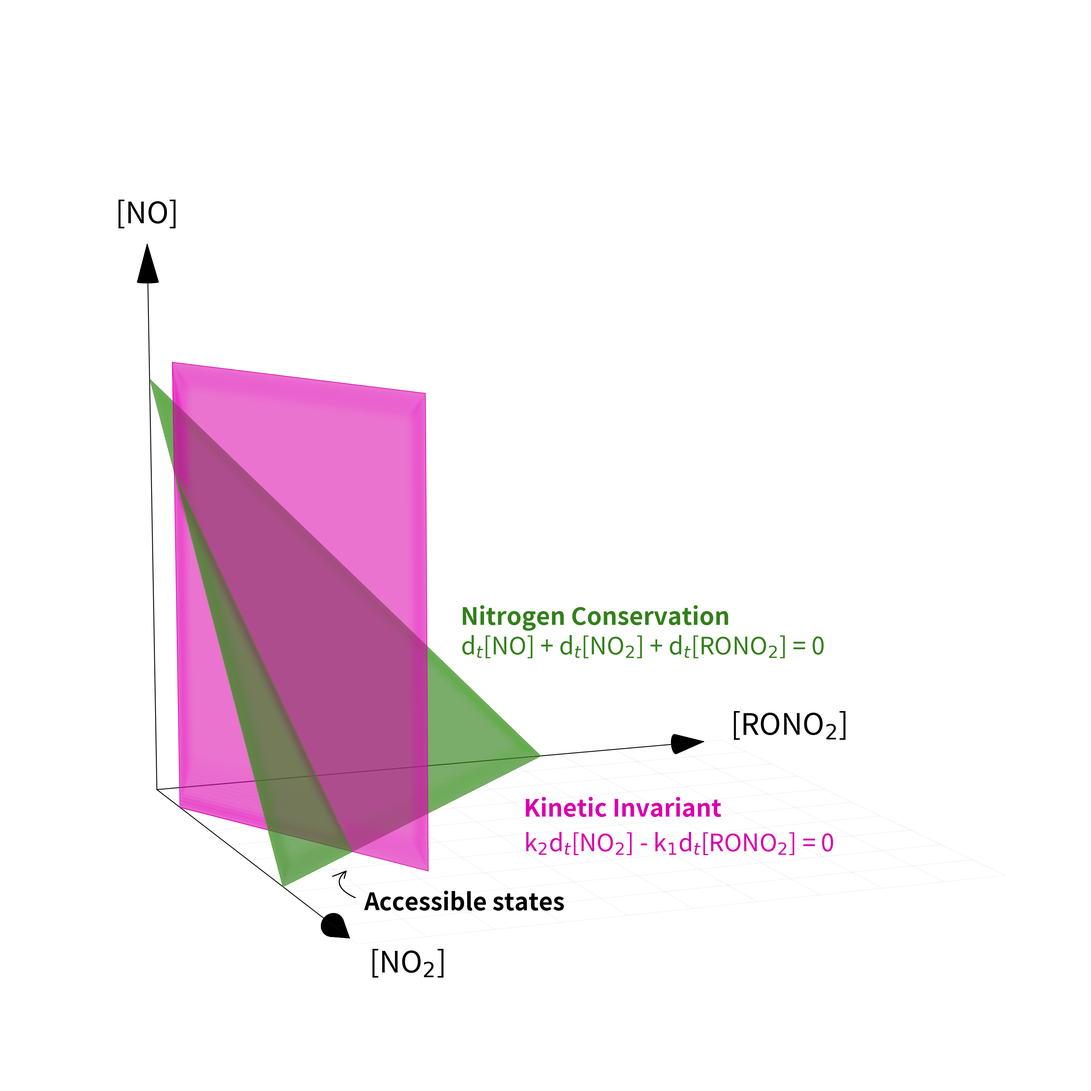

This figure's Python source: (Note: this script raises an exception after producing the figure.)
"""
Kinetic-invariant geometry for the RO2 + NO branching system (RONO2 / NO / NO2).

Coordinates:  x = [NO2],  y = [RONO2],  z = [NO] (vertical)
Invariants:
  (1) nitrogen conservation:  [NO2] + [RONO2] + [NO] = N_tot   -> green simplex (triangle)
  (2) kinetic invariant:      k2 [NO2] - k1 [RONO2] = L        -> magenta plane (parallel to NO axis)
Intersection = 1D chord of accessible states, drawn as a game-style laser.
"""
import numpy as np
import matplotlib
matplotlib.use("Agg")
import matplotlib.pyplot as plt
from mpl_toolkits.mplot3d.art3d import Poly3DCollection, Line3DCollection
from matplotlib.patches import FancyBboxPatch
from scipy.ndimage import gaussian_filter

SCALE = 2         
fig_size = (35.72, 25.48)
dpi = 300
# ---------------------------------------------------------------- chemistry
k1, k2, N, L = 0.7, 0.3, 1.0, 0.06

P_top = np.array([L/k2, 0.0, N - L/k2])                            # (0.20, 0.00, 0.80)
P_bot = np.array([(k1*N + L)/(k1+k2), (k2*N - L)/(k1+k2), 0.0])    # (0.76, 0.24, 0.00)
for P in (P_top, P_bot):
    assert abs(P.sum() - N) < 1e-12
    assert abs(k2*P[0] - k1*P[1] - L) < 1e-12
    assert (P >= -1e-12).all()

GREEN   = np.array([0.2, 0.5, 0.1])
MAGENTA = np.array([0.85, 0, 0.67])

# ------------------------------------------------- frosted / acrylic texture
def frosted_field(seed, sigma=13.0, res=128):     # sigma up -> translucent acrylic, not noise
    r = np.random.default_rng(seed).standard_normal((res, res))
    f = gaussian_filter(r, sigma=sigma, mode="reflect")
    f -= f.min(); f /= (f.max() + 1e-9)
    return f

GFIELD = frosted_field(11)
MFIELD = frosted_field(23)

def frost_color(base, t, lo=0.55, hi=1.28, alpha=0.50):
    b = lo + (hi - lo) * t
    rgb = np.clip(base * b, 0, 1)
    return (rgb[0], rgb[1], rgb[2], alpha)

# ------------------------------------------------------------- tessellation
A = np.array([N, 0, 0]); B = np.array([0, N, 0]); C = np.array([0, 0, N])

def tri_faces(n=11):
    faces, cols = [], []
    def bary(a, b):
        c = 1 - a - b
        return a*A + b*B + c*C
    for i in range(n):
        for j in range(n - i):
            p00 = bary(i/n, j/n); p10 = bary((i+1)/n, j/n); p01 = bary(i/n, (j+1)/n)
            faces.append([p00, p10, p01])
            cols.append(((i+0.33)/n, (j+0.33)/n))
            if j < n - i - 1:
                p11 = bary((i+1)/n, (j+1)/n)
                faces.append([p10, p11, p01])
                cols.append(((i+0.66)/n, (j+0.66)/n))
    return faces, np.array(cols)

anchor = np.array([L/k2, 0.0, 0.0])
dfloor = np.array([k1, k2, 0.0]); dfloor /= np.linalg.norm(dfloor)
zhat   = np.array([0, 0, 1.0])
A_MAX, H_MAX = 0.86, 1.06

def mag_faces(na=10, nh=8):
    faces, cols = [], []
    def pt(a, h):
        return anchor + a*A_MAX*dfloor + h*H_MAX*zhat
    for i in range(na):
        for j in range(nh):
            faces.append([pt(i/na, j/nh), pt((i+1)/na, j/nh),
                          pt((i+1)/na, (j+1)/nh), pt(i/na, (j+1)/nh)])
            cols.append(((i+0.5)/na, (j+0.5)/nh))
    return faces, np.array(cols)

gfaces, guv = tri_faces()
mfaces, muv = mag_faces()

gcolors = [frost_color(GREEN,   1, alpha=0.40) for (u, v) in guv]  # green denser
mcolors = [frost_color(MAGENTA, 1, alpha=0.30) for (u, v) in muv]

def edge_rgba(c, alpha, boost=1.0):
    rgb = tuple(np.clip(np.array(c[:3]) * boost, 0, 1))
    return (*rgb, alpha)

gedge = [edge_rgba(c, alpha=0.005,  boost=1.18) for c in gcolors]
medge = [edge_rgba(c, alpha=0.005, boost=1.22) for c in mcolors]



# ------------------------------------------------------------------- figure
fig = plt.figure(figsize=fig_size, dpi=dpi)
fig.patch.set_facecolor("white")
ax = fig.add_subplot(111, projection="3d")
ax.set_facecolor("white")
ax.set_proj_type("persp", focal_length=0.62)


# Split green simplex by the kinetic line
right_piece = [A, P_bot, P_top]              # k2*x - k1*y >= L
left_piece  = [B, C, P_top, P_bot]           # k2*x - k1*y <= L

# Split magenta plane by the same intersection line
mBL = anchor
mBR = anchor + A_MAX * dfloor
mTR = anchor + A_MAX * dfloor + H_MAX * zhat
mTL = anchor + H_MAX * zhat

mag_left_piece  = [mBL, P_bot, P_top]
mag_right_piece = [P_top, mTL, mTR, mBR, P_bot]

right_poly = Poly3DCollection(
    [right_piece],
    facecolors=[(*GREEN, 0.65)],
    edgecolors=[(*np.clip(GREEN * 1.35, 0, 1), 0.95)],
    linewidths=1.2,
    antialiaseds=True
)

left_poly = Poly3DCollection(
    [left_piece],
    facecolors=[(*GREEN, 0.65)],
    edgecolors=[(*np.clip(GREEN * 1.15, 0, 1), 0.65)],
    linewidths=1.0,
    antialiaseds=True
)

mag_left_poly = Poly3DCollection(
    [mag_left_piece],
    facecolors=[(*MAGENTA, 0.55)],
    edgecolors='none',
    linewidths=0,
    antialiaseds=True
)

mag_right_poly = Poly3DCollection(
    [mag_right_piece],
    facecolors=[(*MAGENTA, 0.55)],
    edgecolors='none',
    linewidths=0,
    antialiaseds=True
)

# Add fills
ax.add_collection3d(mag_left_poly)
ax.add_collection3d(right_poly)
ax.add_collection3d(mag_right_poly)
ax.add_collection3d(left_poly)

# zsort / zorder
mag_left_poly.set_zsort("min")
right_poly.set_zsort("min")
mag_right_poly.set_zsort("min")
left_poly.set_zsort("max")

mag_left_poly.set_zorder(80)
right_poly.set_zorder(90)
mag_right_poly.set_zorder(100)
left_poly.set_zorder(110)

# -------------------------------------------------------------
# Manual magenta outline: draw only visible edges
# Omit the edge you do NOT want inside the green overlap.
# -------------------------------------------------------------

def soft_edge_inward(points, color, *, inside_point=None, layers=16, shrink_step=0.008):
    """
    Draw a glowy outline by shrinking copies of the path toward an interior point.
    This makes the glow bleed inward instead of outward.

    points:
        Open or closed polyline, e.g. [P_top, mTL, mTR, mBR, P_bot]
        or [mBL, P_bot, P_top]
    inside_point:
        A point guaranteed to lie inside the plane piece.
        If None, the centroid of the points is used.
    layers:
        Number of glow layers.
    shrink_step:
        How much each outer layer is pulled inward.
    """
    pts = np.asarray(points, dtype=float)

    # If the path is explicitly closed, drop the duplicate end for scaling,
    # then close it again after shrinking.
    closed = np.allclose(pts[0], pts[-1])
    if closed:
        pts = pts[:-1]

    anchor = np.asarray(inside_point, dtype=float) if inside_point is not None else pts.mean(axis=0)

    glow = tuple(np.clip(np.array(color) * 1.35, 0, 1))

    # Draw widest / faintest first, then tighter / brighter layers on top
    for level in range(layers, 0, -1):
        scale = max(0.0, 1.0 - shrink_step * level)
        shrunk = anchor + (pts - anchor) * scale

        if closed:
            shrunk = np.vstack([shrunk, shrunk[0]])

        segs = np.stack([shrunk[:-1], shrunk[1:]], axis=1)

        # faint outer layers, stronger inner layers
        alpha = 0.007 * (layers - level + 1)

        lc = Line3DCollection(
            segs,
            colors=[(*glow, alpha)] * len(segs),
            linewidths=level,
            capstyle="round"
        )
        lc.set_zorder(18 + (layers - level))
        ax.add_collection3d(lc)

    # crisp core line on top
    core_pts = np.asarray(points, dtype=float)
    if np.allclose(core_pts[0], core_pts[-1]):
        core_pts = core_pts[:-1]
        core_pts = np.vstack([core_pts, core_pts[0]])
    core_segs = np.stack([core_pts[:-1], core_pts[1:]], axis=1)

    core = Line3DCollection(
        core_segs,
        colors=[(*color, 0.95)] * len(core_segs),
        linewidths=1.2,
        capstyle="round"
    )
    core.set_zorder(200)
    ax.add_collection3d(core)

# left piece: a V-shape inside the magenta plane
soft_edge_inward([mBL, P_bot, P_top], MAGENTA, inside_point=(mBL + P_bot + P_top) / 3)

# right piece: boundary path of the other magenta polygon
soft_edge_inward([P_top, mTL, mTR, mBR, P_bot], MAGENTA,
                 inside_point=(P_top + mTL + mTR + mBR + P_bot) / 5)

soft_edge_inward([mBL, mTL, P_top, P_bot, mBL], MAGENTA, shrink_step=0.018)


# --------------------------------------------------------- line geometry
elev, azim = 9, -22
ax.view_init(elev=elev, azim=azim)
el, az = np.radians(elev), np.radians(azim)
eye = np.array([np.cos(el)*np.cos(az), np.cos(el)*np.sin(az), np.sin(el)])

M = 160
ts   = np.linspace(0, 1, M)
pts  = np.outer(1-ts, P_top) + np.outer(ts, P_bot)
segs = np.stack([pts[:-1], pts[1:]], axis=1)
depth = (0.5*(pts[:-1] + pts[1:])) @ eye
dn = (depth - depth.min())/(np.ptp(depth) + 1e-9)     # 0 far .. 1 near
width_scale = 0.55 + 1.0*dn                           # taper toward viewer


def draw_line(target, base_w, color=(1,1,1), sparks=False, spark_s=60):
    rgba = (*color, 1.0)
    lc = Line3DCollection(
        segs,
        colors=[rgba]*len(segs),
        linewidths=base_w*width_scale,
        capstyle="round"
    )
    lc.set_zorder(50)
    target.add_collection3d(lc)
    if sparks:
        target.scatter(
            *np.stack([P_top, P_bot]).T,
            s=spark_s,
            c=[color],
            depthshade=False,
            zorder=60
        )
# NOTE: line is NOT drawn into the base scene; it is composited afterwards.

# ------------------------------------------------------------ soft edges

def soft_edge(loop, color, layers=16, shrink_step=0.014):
    loop = np.asarray(loop, dtype=float)

    # If the loop is already closed like [A, B, C, A], drop the repeated last point
    if np.allclose(loop[0], loop[-1]):
        loop = loop[:-1]

    centroid = loop.mean(axis=0)
    glow = tuple(np.clip(np.array(color) * 1.35, 0, 1))

    # Draw from the widest / faintest layer down to the narrowest / brightest layer
    for level in range(layers, 0, -1):
        # shrink inward toward the centroid
        scale = max(0.0, 1.0 - shrink_step * level)
        shrunk = centroid + (loop - centroid) * scale

        # close the polygon again
        closed = np.vstack([shrunk, shrunk[0]])
        e = np.stack([closed[:-1], closed[1:]], axis=1)

        # keep the wide layers faint and the inner layers stronger
        alpha = 0.007 * (layers - level + 1)

        lc = Line3DCollection(
            e,
            colors=[(*glow, alpha)] * len(e),
            linewidths=level,
            capstyle="round"
        )
        lc.set_zorder(18 + (layers - level))
        ax.add_collection3d(lc)

soft_edge([A, B, C, A], GREEN, shrink_step=0.008)


# ------------------------------------------------------------- floor grid
gl = []
ext, step = 1.5, 0.15
for x in np.arange(0, ext+1e-9, step):
    gl.append([[x, 0, 0], [x, ext, 0]]); gl.append([[0, x, 0], [ext, x, 0]])
grid = Line3DCollection(gl, colors=[(0.42, 0.5, 0.42, 0.15)]*len(gl), linewidths=0.7)
grid.set_zorder(5); ax.add_collection3d(grid)

# ------------------------------------------------------------------ axes
def draw_cone_head(ax, start, end, head_length=0.10, radius=0.03, n=24, color="black"):
    start = np.asarray(start, dtype=float)
    end   = np.asarray(end, dtype=float)

    d = end - start
    d /= np.linalg.norm(d)

    # choose a perpendicular basis
    ref = np.array([0.0, 0.0, 1.0])
    if abs(np.dot(ref, d)) > 0.95:
        ref = np.array([0.0, 1.0, 0.0])

    u = np.cross(d, ref)
    u /= np.linalg.norm(u)
    v = np.cross(d, u)

    # center of the cone's base
    base_center = end - head_length * d

    theta = np.linspace(0, 2*np.pi, n, endpoint=False)
    circle = np.array([
        base_center + radius * (np.cos(t) * u + np.sin(t) * v)
        for t in theta
    ])

    faces = []
    for i in range(n):
        faces.append([end, circle[i], circle[(i + 1) % n]])

    ax.add_collection3d(
        Poly3DCollection(
            faces,
            facecolor=color,
            edgecolor=color
        )
    )


def draw_axis(ax, start, end, color="black",
              lw=1.6, head_length=0.05, head_width=0.02):
    start = np.asarray(start, dtype=float)
    end   = np.asarray(end, dtype=float)

    # Shaft
    ax.plot(
        [start[0], end[0]],
        [start[1], end[1]],
        [start[2], end[2]],
        color=color,
        lw=lw
    )

    # Unit direction
    d = end - start
    d /= np.linalg.norm(d)

    # Choose a vector not parallel to d
    ref = np.array([0., 0., 1.])
    if abs(np.dot(ref, d)) > 0.95:
        ref = np.array([0., 1., 0.])

    # Perpendicular direction
    u = np.cross(d, ref)
    u /= np.linalg.norm(u)

    # Triangle vertices
    base = end - head_length * d

    draw_cone_head(ax, base, end, head_length=head_length, radius=head_width, n=28, color=color)


axis_len = {"x": 1.45, "y": 1.45, "z": 1.32}
draw_axis(ax, [0,0,0], [axis_len["x"],0,0], color="black", head_length=0.11, head_width=0.025)
draw_axis(ax, [0,0,0], [0,axis_len["y"],0], color="black", head_length=0.08, head_width=0.025)
draw_axis(ax, [0,0,0], [0,0,axis_len["z"]], color="black", head_length=0.09, head_width=0.025)

ax.text(axis_len["x"]+0.35, 0, 0.02, "[NO$_2$]", color="black", fontsize=54, ha="center")
ax.text(0, axis_len["y"]+0.24, 0.0, "[RONO$_2$]", color="black", fontsize=54, ha="center")
ax.text(0, 0, axis_len["z"]+0.05, "[NO]", color="black", fontsize=54, ha="center")

ax.set_xlim(0, 1.5); ax.set_ylim(0, 1.5); ax.set_zlim(0, 1.4)
ax.set_box_aspect((1.5, 1.5, 1.4)); ax.set_axis_off()

ax.text(
    0.50, 0.60, 0.45,
    "Nitrogen Conservation",
    color=GREEN,
    fontsize=44,
    fontweight="bold"
)
ax.text(
    0.50, 0.60, 0.38,
    "d$_t$[NO] + d$_t$[NO$_2$] + d$_t$[RONO$_2$] = 0",
    color=GREEN,
    fontsize=44
)

ax.text(
    0.90, 0.60, 0.08,
    "Kinetic Invariant",
    color=MAGENTA,
    fontsize=44,
    fontweight="bold"
)
ax.text(
    0.90, 0.60, 0,
    "k$_2$d$_t$[NO$_2$] - k$_1$d$_t$[RONO$_2$] = 0",
    color=MAGENTA,
    fontsize=44
)

ax.text(
    1.25, 0.10, 0,
    "Accessible states",
    color="black",
    fontsize=44,
    fontweight="bold"
)

# -------- curved arrow --------
t = np.linspace(0, 1, 40)

cx, cy, cz = 1.1, 0.18, 0
r = 0.08
theta = np.linspace(np.pi*0.3, np.pi*0.8, len(t))

x = cx + r*np.cos(theta)
y = cy - r*np.sin(theta)
z = cz + 0.03*t

def draw_curved_arrow_with_roll(ax, x, y, z, head_len=0.03, head_width=0.015, roll=0.0, color="black", lw=2):
    # shaft
    ax.plot(x, y, z, color=color, lw=lw)

    # tip direction from last segment
    p2 = np.array([x[-1], y[-1], z[-1]], dtype=float)
    p1 = np.array([x[-2], y[-2], z[-2]], dtype=float)
    d = p2 - p1
    d = d / (np.linalg.norm(d) + 1e-12)

    # make two perpendicular vectors to d
    a = np.array([0.0, 0.0, 1.0])
    if abs(np.dot(a, d)) > 0.9:
        a = np.array([0.0, 1.0, 0.0])

    u = np.cross(d, a)
    u = u / (np.linalg.norm(u) + 1e-12)
    v = np.cross(d, u)

    # roll the head around the shaft axis
    u2 = np.cos(roll) * u + np.sin(roll) * v

    # two wing endpoints
    left  = p2 - head_len * d + head_width * u2
    right = p2 - head_len * d - head_width * u2

    # draw head
    ax.plot([left[0], p2[0], right[0]], [left[1], p2[1], right[1]], [left[2], p2[2], right[2]],
            color=color, lw=lw)
    
draw_curved_arrow_with_roll(ax, x, y, z, roll=np.deg2rad(0))



fig.subplots_adjust(left=-0.02, right=1.02, top=1.04, bottom=-0.04)

# ============================================ game-laser line compositing
fig.canvas.draw()
buf = np.asarray(fig.canvas.buffer_rgba()).astype(np.float32)[..., :3] / 255.0

def line_buffer(base_w, color=(1,1,1), sparks=False, spark_s=60):
    """Render the line ALONE on black at identical camera -> RGB buffer."""
    lf = plt.figure(figsize=fig_size, dpi=dpi)
    lf.patch.set_facecolor("black")
    la = lf.add_subplot(111, projection="3d"); la.set_facecolor("black")
    la.set_proj_type("persp", focal_length=0.62); la.view_init(elev=elev, azim=azim)
    draw_line(la, base_w, color=color, sparks=sparks, spark_s=spark_s)
    la.set_xlim(0, 1.5); la.set_ylim(0, 1.5); la.set_zlim(0, 1.4)
    la.set_box_aspect((1.5, 1.5, 1.4)); la.set_axis_off()
    lf.subplots_adjust(left=-0.02, right=1.02, top=1.04, bottom=-0.04)
    lf.canvas.draw()
    b = np.asarray(lf.canvas.buffer_rgba()).astype(np.float32)[..., :3] / 255.0
    plt.close(lf)
    return b

def screen(a, b):
    return 1 - (1 - a) * (1 - np.clip(b, 0, 1))

WHITE   = (1.0, 1.0, 1.0)
MAGENTA = (0.94, 0.12, 0.82)


emissive = line_buffer(base_w=4.5, color=MAGENTA, sparks=False)   # glow source
crisp    = line_buffer(base_w=1.6, color=WHITE, sparks=False)    # sharp core


out = buf.copy()
for s, w in zip((2.5*SCALE, 8*SCALE, 20*SCALE), (1.1, 1.45, 1.5)):   # 2. blur  3. screen
    out = screen(out, np.stack([gaussian_filter(emissive[..., c], s) for c in range(3)], -1) * w)
out = screen(out, crisp)                                              # 4. crisp line on top
res = np.clip(out, 0, 1)
plt.close(fig)

GREEN_HEX = "#8fe23a"; MAG_HEX = "#f01fd0"; GREY = "#9a9a9a"
comp = plt.figure(figsize=fig_size, dpi=dpi)
comp.patch.set_facecolor("white")
ax3d = comp.add_axes([0.0, 0.0, 960/1536, 1.0]); ax3d.imshow(res); ax3d.axis("off")

ov = comp.add_axes([0, 0, 1, 1]); ov.set_xlim(0, 1536); ov.set_ylim(1024, 0)
ov.set_aspect("equal"); ov.axis("off")


comp.savefig("kinv_figure_white.png", facecolor="white", dpi=dpi)
comp.savefig("kinv_figure_white.pdf", format="pdf", bbox_inches="tight", dpi=300)
print("saved kinv_figure_white.png")
